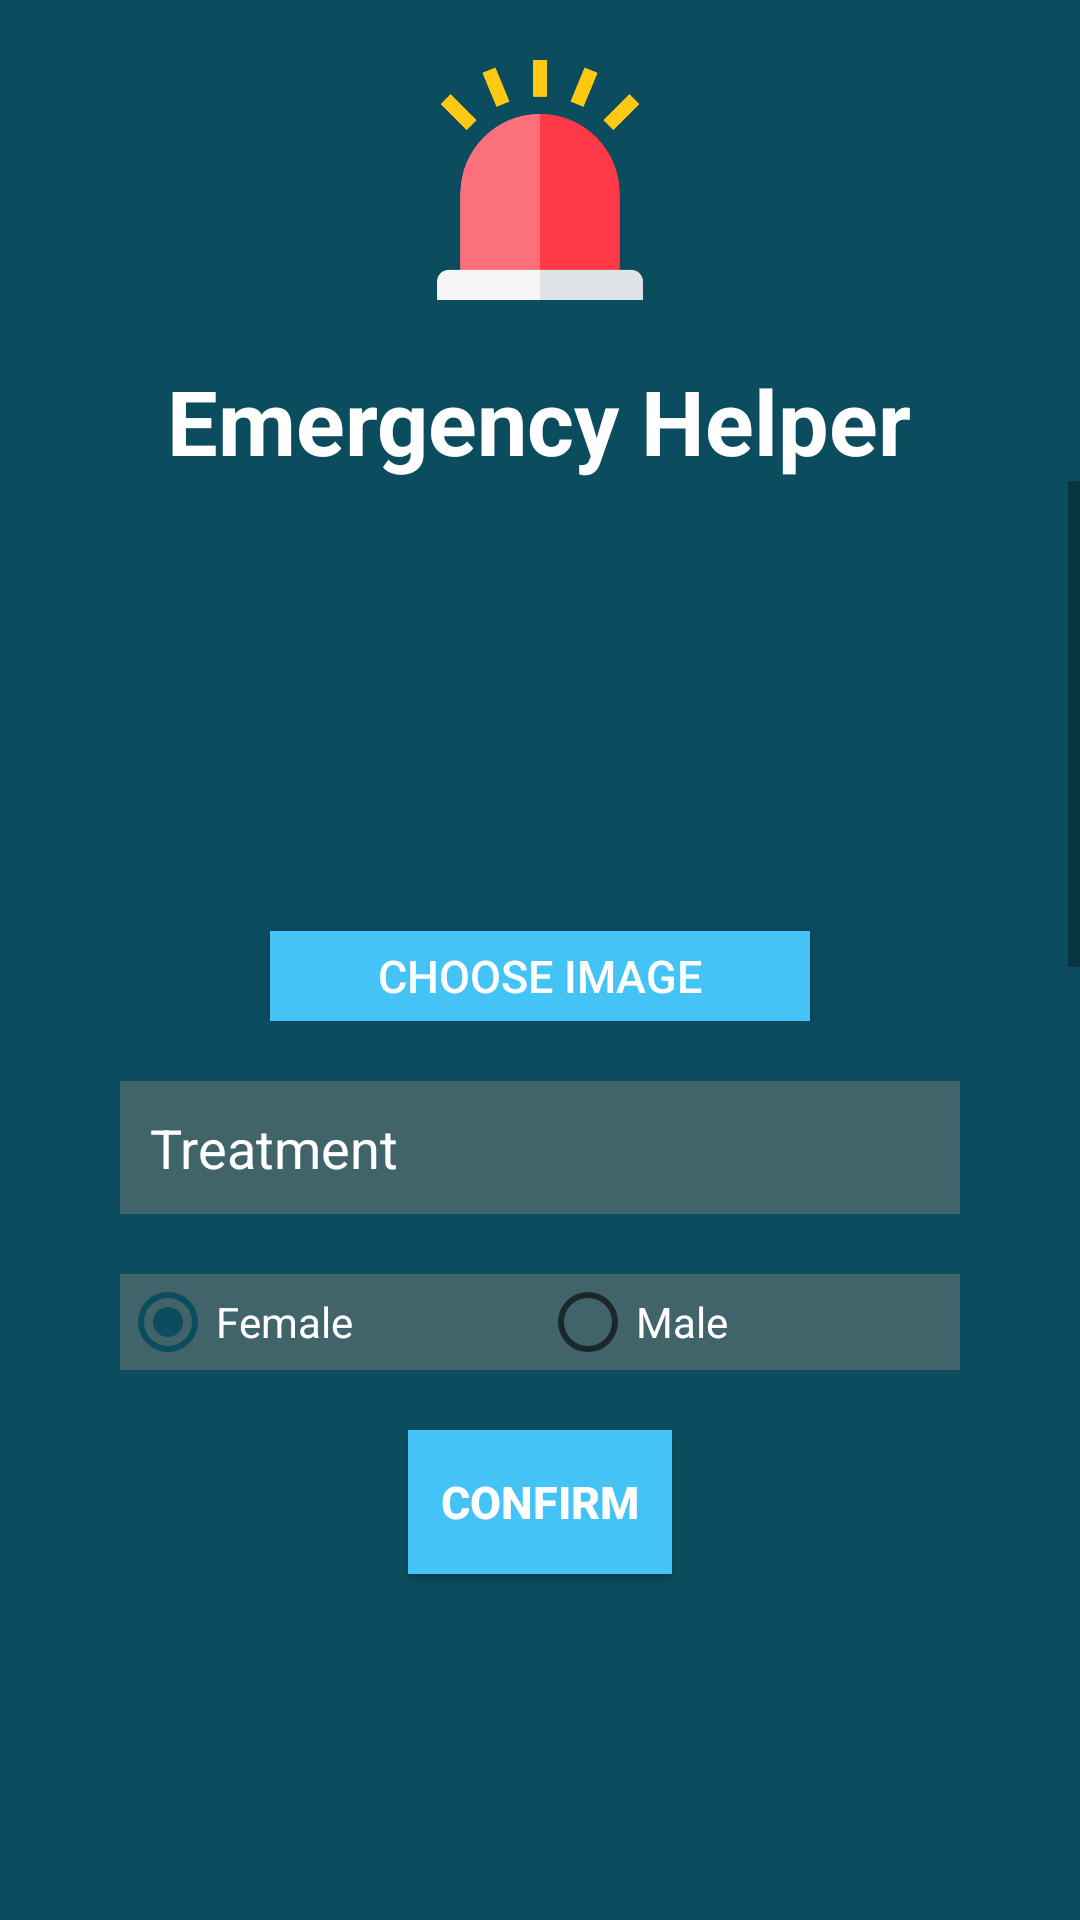

Produce the Android XML layout that renders to this screen, including the resource entries it uses.
<!-- AndroidManifest.xml: application theme AppTheme.NoActionBar -->
<!-- res/layout/activity_profile.xml -->
<?xml version="1.0" encoding="utf-8"?>
<RelativeLayout xmlns:android="http://schemas.android.com/apk/res/android"
    xmlns:app="http://schemas.android.com/apk/res-auto"
    xmlns:tools="http://schemas.android.com/tools"
    android:layout_width="match_parent"
    android:layout_height="match_parent"
    tools:context="com.example.jw1404.emergencyhelper.ProfileActivity"
    android:background="@color/color1">

    <ScrollView
        android:layout_width="match_parent"
        android:layout_height="match_parent"
        android:layout_gravity="center">

        <LinearLayout
            android:layout_width="match_parent"
            android:layout_height="wrap_content"
            android:background="@color/color1"
            android:orientation="vertical">

            <LinearLayout
                android:layout_width="match_parent"
                android:layout_height="wrap_content"
                android:orientation="vertical">

                <ImageView
                    android:layout_width="80dp"
                    android:layout_height="80dp"
                    android:layout_gravity="center"
                    android:layout_margin="20dp"
                    android:src="@drawable/logo" />

                <TextView
                    android:layout_width="wrap_content"
                    android:layout_height="wrap_content"
                    android:layout_gravity="center"
                    android:text="Emergency Helper"
                    android:textColor="#ffffff"
                    android:textSize="30dp"
                    android:textStyle="bold" />

            </LinearLayout>

            <ScrollView
                android:layout_width="match_parent"
                android:layout_height="180dp"
                android:fillViewport="true"
                xmlns:android="http://schemas.android.com/apk/res/android">

                <LinearLayout
                    android:id="@+id/activity_main"
                    android:layout_width="match_parent"
                    android:layout_height="wrap_content"
                    android:orientation="vertical"
                    android:scrollbars="vertical"
                    android:layout_marginTop="20dp">

                    <ImageView
                        android:background="@color/color1"
                        android:layout_width="130dp"
                        android:layout_height="130dp"
                        android:layout_gravity="center"
                        android:id="@+id/user_image"
                        android:onClick="onClick"
                        android:adjustViewBounds="true"
                        android:src="@drawable/user"
                        android:scaleType="centerInside"/>

                    <Button
                        android:id="@+id/btn_UploadPicture"
                        android:layout_width="180dp"
                        android:layout_height="30dp"
                        android:layout_gravity="center"
                        android:text="Choose Image"
                        android:textColor="#ffffff"
                        android:background="@color/colorPrimaryDark"
                        android:onClick="onClick"
                        android:textSize="15dp" />

                </LinearLayout>

            </ScrollView>

            <LinearLayout
                android:layout_width="match_parent"
                android:layout_height="match_parent"
                android:orientation="vertical"
                android:layout_marginTop="20dp">

                <EditText
                    android:id="@+id/treatmentText"
                    android:layout_width="280dp"
                    android:layout_height="wrap_content"
                    android:layout_gravity="center"
                    android:background="@color/color2"
                    android:drawableLeft="@drawable/ic_accessible_black_24dp"
                    android:drawableStart="@drawable/ic_accessible_black_24dp"
                    android:drawablePadding="10dp"
                    android:hint="Treatment"
                    android:padding="10dp"
                    android:textColor="#ffffff"
                    android:textColorHint="#ffffff" />

                <RadioGroup
                    android:layout_width="280dp"
                    android:layout_height="wrap_content"
                    android:id="@+id/genderGroup"
                    android:layout_gravity="center_horizontal"
                    android:orientation="horizontal"
                    android:background="@color/color2"
                    android:layout_marginTop="20dp">

                    <RadioButton
                        android:layout_width="0dp"
                        android:layout_height="wrap_content"
                        android:text="Female"
                        android:textColor="#ffffff"
                        android:id="@+id/genderWoman"
                        android:layout_weight="1"
                        android:checked="true"/>

                    <RadioButton
                        android:layout_width="0dp"
                        android:layout_height="wrap_content"
                        android:textColor="#ffffff"
                        android:text="Male"
                        android:id="@+id/genderMan"
                        android:layout_weight="1" />

                </RadioGroup>

                <Button
                    android:id="@+id/btn_signupfinish"
                    android:layout_width="wrap_content"
                    android:layout_height="wrap_content"
                    android:layout_gravity="center"
                    android:layout_marginTop="20dp"
                    android:background="@color/colorPrimaryDark"
                    android:onClick="onClick"
                    android:text="Confirm"
                    android:textColor="#ffffff"
                    android:layout_marginBottom="20dp"
                    android:textSize="15dp"
                    android:textStyle="bold"
                    android:padding="10dp" />

            </LinearLayout>

        </LinearLayout>

    </ScrollView>

</RelativeLayout>
<!-- resources referenced by this layout -->
<resources>
  <color name="color1">#0B4C5F</color>
  <color name="color2">#40646A</color>
  <color name="colorPrimaryDark">#43C3F6</color>
  <!-- drawable logo: png bitmap (drawable, 9555 bytes) -->
  <style name="AppTheme.NoActionBar">
          <item name="windowActionBar">false</item>
          <item name="windowNoTitle">true</item>
      </style>
</resources>
